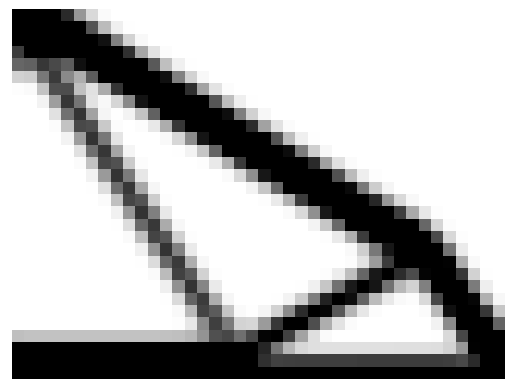

Reproduce this figure in Python.
'''
Python-only topology optimization with focus on readability and commenting. Pretty slow
'''
import numpy as np
import matplotlib.pyplot as plt
from scipy.sparse import coo_array
from scipy.sparse.linalg import spsolve

def element_stiffness_matrix(E, nu):
  '''
  Returns the 8x8 stiffness matrix of a single rectangular element
  given an Young's modulus and Poisson's ratio
  '''

  k = np.array([
    1/2 - nu/6,
    1/8 + nu/8,
    -1/4 - nu/12,
    -1/8 + 3*nu/8,
    -1/4 + nu/12,
    -1/8 - nu/8,
    nu/6,
    1/8 - 3*nu/8
  ])

  M = np.array([
    [k[0], k[1], k[2], k[3], k[4], k[5], k[6], k[7]],
    [k[1], k[0], k[7], k[6], k[5], k[4], k[3], k[2]],
    [k[2], k[7], k[0], k[5], k[6], k[3], k[4], k[1]],
    [k[3], k[6], k[5], k[0], k[7], k[2], k[1], k[4]],
    [k[4], k[5], k[6], k[7], k[0], k[1], k[2], k[3]],
    [k[5], k[4], k[3], k[2], k[1], k[0], k[7], k[6]],
    [k[6], k[3], k[4], k[1], k[2], k[7], k[0], k[5]],
    [k[7], k[2], k[1], k[4], k[3], k[6], k[5], k[0]]
  ])

  return M*E/(1 - nu**2)

def get_element_dofs(elx, ely, nely):
  '''
  Returns the degrees of freedom of the (corner) nodes of the element
  located at (elx, ely).

  If the grid looks like:

  (3,5)      |      (4,5)      |      (5,5)
             |                 |
  ------x=180,y=181-------x=222,y=223------
             |                 |
  (3,6)      |      (4,6)      |      (5,6)
             |                 |
  ------x=182,y=183-------x=224,y=225------
             |                 |
  (3,7)      |      (4,7)      |      (5,7)

  then get_element_dofs(4, 6, 20) returns [180, 181, 222, 223, 224, 225, 182, 183]
  '''

  n1 = (nely + 1)*elx + ely
  n2 = (nely + 1)*(elx + 1) + ely

  return np.array([
    2*n1,
    2*n1 + 1,
    2*n2,
    2*n2 + 1,
    2*n2 + 2,
    2*n2 + 3,
    2*n1 + 2,
    2*n1 + 3
  ])

def total_stiffness_matrix(K_elem, nelx, nely, x, p):
  '''
  Assembles the total stiffness matrix of the system
  given the current density distribution x.
  '''

  ndof = 2*(nelx + 1)*(nely + 1)

  # We will set up a sparse matrix in the form:
  # coo_array([list of i indices], [list of j indices], [list of values])
  # That is what we are setting up here
  iK = np.zeros(64*nelx*nely, dtype=int) # There are 8*8 values per element matrix
  jK = np.zeros(64*nelx*nely, dtype=int)
  sK = np.zeros(64*nelx*nely)

  count = 0
  for elx in range(nelx):
    for ely in range(nely):
      edofs = get_element_dofs(elx, ely, nely)
      for i in range(8):
        for j in range(8):
          iK[count] = edofs[i]
          jK[count] = edofs[j]
          sK[count] = K_elem[i, j]*x[ely, elx]**p # K*x**p is the SIMP model
          count += 1

  # Finally build the actual spare matrix and reshape to square
  K = coo_array((sK, (iK, jK)), shape=(ndof, ndof))

  return K.tocsc() # before returning, convert to a form that can be used in spsolve()

def smoothen_dcdx(nelx, nely, x, dcdx, r=1.5):
  '''
  Apply a smoothing filter over the dcdx matrix
  '''
  dcdxnew = np.zeros((nely, nelx))

  for i in range(nelx):
    for j in range(nely):
      total = 0

      for k in range(max(i - int(r) - 1, 0), min(i + int(r) + 1, nelx)):
        for l in range(max(j - int(r) - 1, 0), min(j + int(r) + 1, nely)):
          # fac is a linear, radially symmetric function that starts at 1 and becomes zero as the radius reaches r or more
          fac = max(r - np.sqrt((i - k)**2 + (j - l)**2), 0)

          # accumulate the values of the neighboring cells
          total += fac
          dcdxnew[j, i] += fac*x[l, k]*dcdx[l, k]

      # divide again by the multipliers (basically calculating a weighted average)
      dcdxnew[j, i] /= (x[j, i]*total)

  return dcdxnew

def optimality_criteria_update_x(nelx, nely, x, volfrac, dcdx, l1=0, l2=1e5, ltol=1e-4, move=.2, xmin=1e-3, power=.5):
  '''
  Update the density distribution x using the optimality criteria (OC) algorithm
  '''
  while l2 - l1 > ltol: # Keep going until the lagrangian multiplier l is within tolerances
    lmid = (l2 + l1)/2 # We use a bisection algorithm to find this l
    xnew = x*(dcdx/lmid)**power # Then update x using this formula derived from the lagrangian (to some damping factor called power)
    xnew = np.clip(xnew, x - move, x + move) # Ensure each density at most a value called move away from the old value (to increase stability)
    xnew = np.clip(xnew, xmin, 1) # Ensure each density is at least xmin (a very small nonzero value) and at most 1

    if np.sum(xnew) > volfrac*nelx*nely: # Check if the current value for l undershoots or overshoots the target volume fraction
      l1 = lmid # and use that to decide which half of the bisection algorithm to use next iteration
    else:
      l2 = lmid

  return xnew

def plot(x):
  '''
  Plot the values of x as a grayscale image
  '''
  plt.imshow(-x, cmap='gray', interpolation='none')
  plt.axis('equal')
  plt.axis('off')
  plt.show()

def topopt(nelx, nely, fixed_dofs, forces, volfrac, E=1, nu=.3, p=3, tol=.01, maxloops=100):
  '''
  Perform minimum compliance topology optimization on a (nelx, nely) grid given
  - a list of fixed dof numbers
  - a list of (dof, magnitude) force tuples
  - a target volume fraction

  - some parameters with default values
    - Young's modulus
    - Poisson's ratio
    - SIMP penalization factor
    - tolerance (stopping criterion)
    - maximum number of iteration loops
  '''
  ndofs = 2*(nelx + 1)*(nely + 1)
  free_dofs = np.setdiff1d(np.arange(ndofs), fixed_dofs) # free dofs are the difference between all dofs and the fixed dofs

  # setup the force vector f
  f = np.zeros(ndofs)
  for force in forces:
    f[force[0]] = force[1]

  x = volfrac*np.ones((nely, nelx)) # initialize density distribution with all cells at the target volume fraction

  K_elem = element_stiffness_matrix(E, nu)

  for i in range(maxloops):
    K = total_stiffness_matrix(K_elem, nelx, nely, x, p) # Get the current stiffness matrix given the current density distribution

    u = np.zeros(ndofs)
    u[free_dofs] = spsolve(K[free_dofs, :][:, free_dofs], f[free_dofs]) # solve K@u - f for the displacement given the current density distribution
    # These slices (u[], K[][], f[]) ensure we only use the dofs that are not fixed

    # Initialize the cost and sensitivity
    c = 0
    dcdx = np.zeros((nely, nelx))

    for elx in range(nelx):
      for ely in range(nely):
        edofs = get_element_dofs(elx, ely, nely)
        u_elem = u[edofs]
        c_elem = u_elem.dot(K_elem.dot(u_elem)) # for each element calculate the compliance u.T@K@u
        x_elem = x[ely, elx]
        c += x_elem**p*c_elem # add to the cost the compliance, multiplied by the density to the power of p (this is SIMP)
        dcdx[ely, elx] = p*x_elem**(p - 1)*c_elem # add the derivative of this cost to the senstivity

    dcdx = smoothen_dcdx(nelx, nely, x, dcdx) # smoothen the sensitivity matrix to avoid things like checkerboarding

    xold = x.copy()
    x = optimality_criteria_update_x(nelx, nely, x, volfrac, dcdx) # update the density distribution using the OC algorithm

    dx = np.max(np.abs(x - xold)) # calculate the largest change in value over all cells
    vol = np.sum(x)/(nelx*nely)
    print(f'{i = } {c = :3.3} {vol = :3.3} {dx = :3.3}')

    if dx < tol: # stop if the largest change in value over all cells is less than the tolerance
      break

  plot(x)
  return x

nelx = 40
nely = 30
volfrac = .3


fixed_dofs = np.union1d(
  np.arange(0, 2*(nely + 1), 2), # in this example we fix all nodes at the left border in x direction
  [2*(nelx + 1)*(nely + 1) - 1], # and the bottom right node in y direciton
)

forces = [[1, -1]] # and we add one vertical force in the top left node
# in other words, we design half of a bridge-like structure loaded in the middle and roller supported at the ends using mirror symmetry

x = topopt(nelx, nely, fixed_dofs, forces, volfrac)
